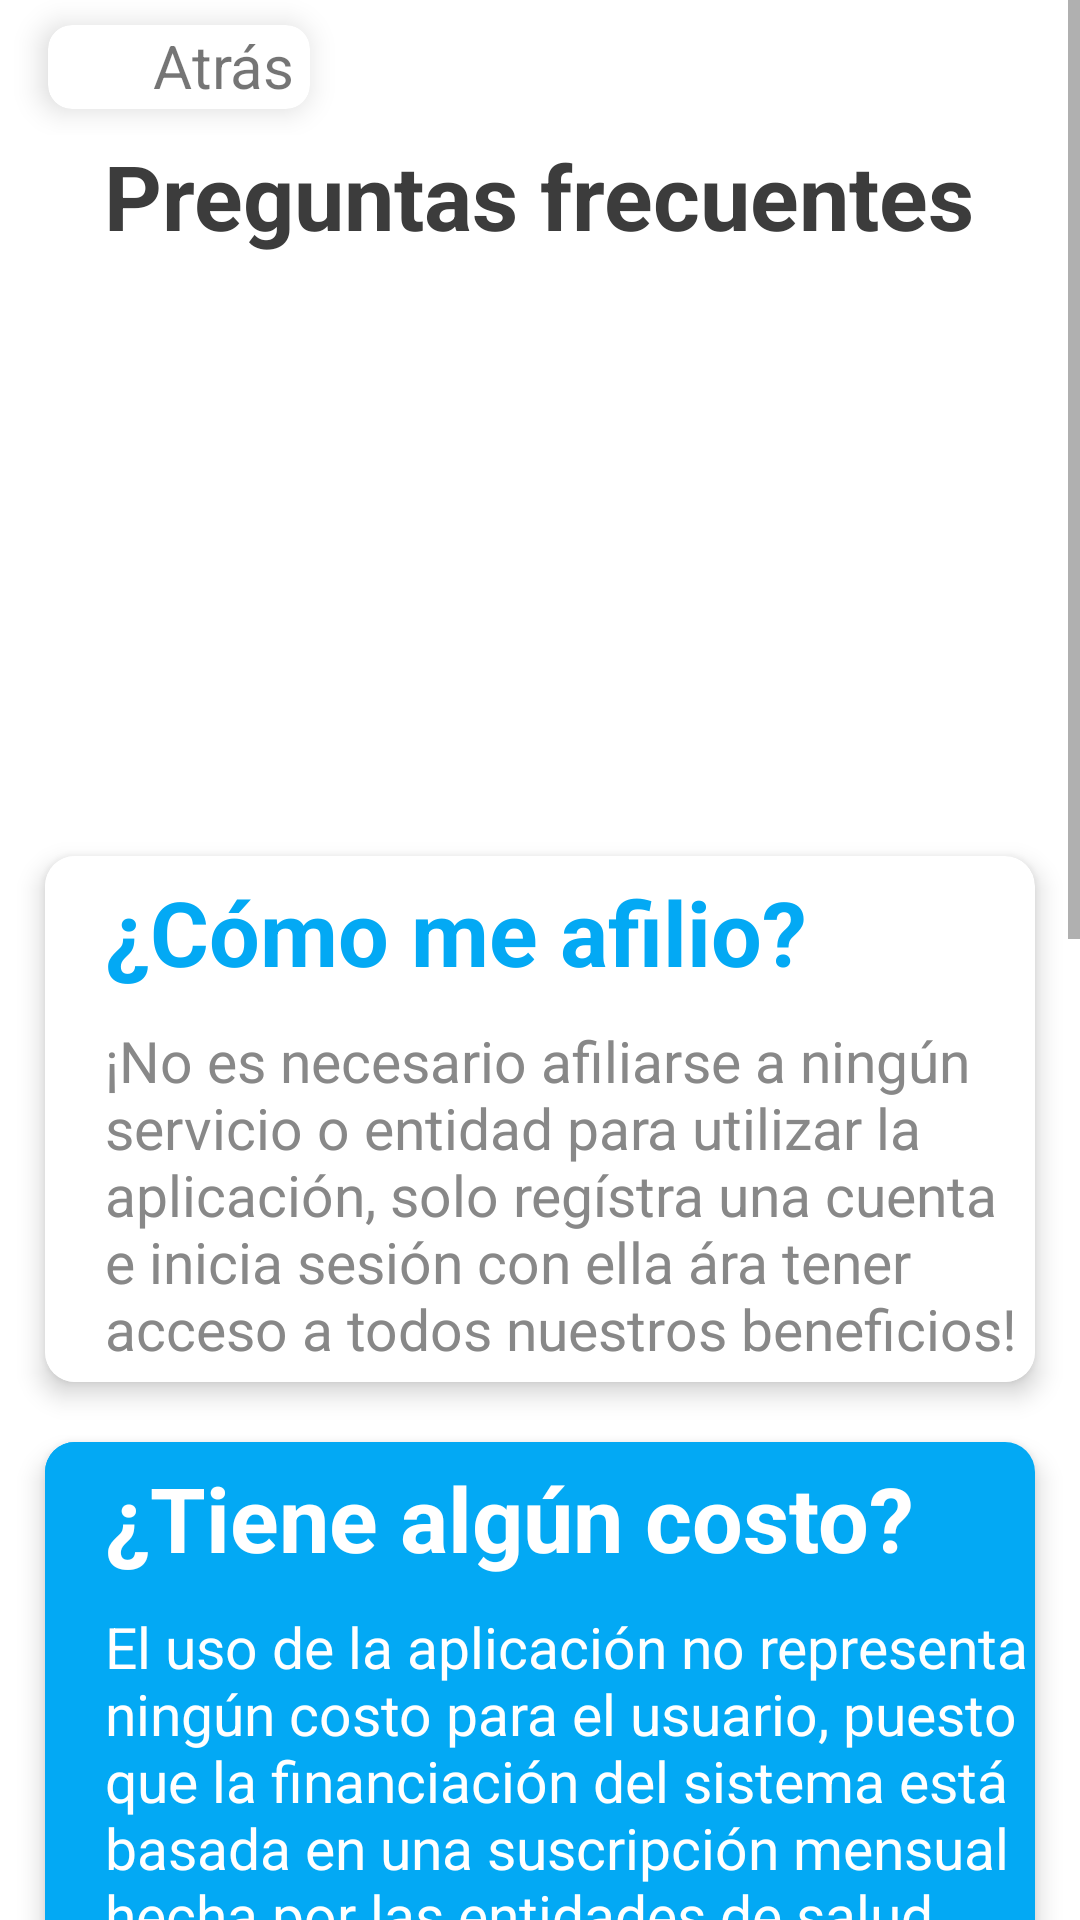

Here is an Android app screen rendered from its layout file. Give the layout XML and the strings, colors and styles it references.
<!-- AndroidManifest.xml: application theme Theme.AppCompat.Light.NoActionBar -->
<!-- res/layout/activity_mas_informacion.xml -->
<?xml version="1.0" encoding="utf-8"?>
<androidx.drawerlayout.widget.DrawerLayout
    xmlns:android="http://schemas.android.com/apk/res/android"
    xmlns:app="http://schemas.android.com/apk/res-auto"
    android:id="@+id/drawerLayout"
    android:layout_height="match_parent"
    android:layout_width="match_parent"
    xmlns:tools="http://schemas.android.com/tools"
    android:fitsSystemWindows="true"
    android:background="#FFF"
    tools:context="com.unicauca.citasmed.MasInformacionActivity">
    <ScrollView
        android:layout_width="match_parent"
        android:layout_height="match_parent">

        <LinearLayout
            android:layout_width="match_parent"
            android:layout_height="wrap_content"
            android:orientation="vertical">
            <LinearLayout
                android:layout_width="match_parent"
                android:layout_height="wrap_content"
                android:orientation="vertical"
                android:gravity="center_horizontal"
                >

                <RelativeLayout
                    android:layout_width="match_parent"
                    android:layout_height="45dp">


                    <androidx.cardview.widget.CardView
                        android:id="@+id/cardAtras"
                        android:layout_width="wrap_content"
                        android:layout_height="28dp"
                        android:layout_centerVertical="true"
                        android:layout_marginLeft="16dp"
                        android:layout_marginRight="16dp"
                        android:clickable="true"
                        android:clipChildren="false"
                        android:foreground="?selectableItemBackground"
                        app:cardCornerRadius="8dp"
                        app:cardElevation="6dp"
                        app:layout_columnWeight="1"
                        app:layout_rowWeight="1"
                        android:onClick="regresar">

                        <ImageView
                            android:id="@+id/imageView"
                            android:layout_width="20dp"
                            android:layout_height="20dp"
                            android:layout_gravity="left|center_vertical"
                            android:layout_marginLeft="5dp"
                            app:srcCompat="@drawable/flecha_atras" />

                        <TextView
                            android:id="@+id/textView4"
                            android:layout_width="wrap_content"
                            android:layout_height="wrap_content"
                            android:layout_centerVertical="true"
                            android:layout_marginLeft="35dp"
                            android:layout_marginRight="5dp"
                            android:layout_toRightOf="@id/imageView"
                            android:text="Atrás"
                            android:textSize="20sp"
                            app:layout_column="2"
                            app:layout_row="0" />

                    </androidx.cardview.widget.CardView>

                </RelativeLayout>


                <TextView
                    android:layout_width="wrap_content"
                    android:layout_height="wrap_content"
                    android:textStyle="bold"
                    android:fontFamily="sans-serif"
                    android:text="Preguntas frecuentes"
                    android:textColor="#3C3C3C"
                    android:textSize="30dp"
                    />
                <ImageView
                    android:layout_width="match_parent"
                    android:layout_height="200dp"
                    android:src="@drawable/ic_preguntas"/>

                <androidx.cardview.widget.CardView
                    android:layout_width="match_parent"
                    android:layout_height="wrap_content"
                    android:layout_marginHorizontal="15dp"
                    android:layout_marginBottom="20dp"
                    app:cardElevation="5dp"
                    app:cardCornerRadius="10dp">
                    <LinearLayout
                        android:layout_width="match_parent"
                        android:layout_height="match_parent"
                        android:orientation="vertical">
                        <TextView
                            android:layout_width="wrap_content"
                            android:layout_height="wrap_content"
                            android:background="@color/white"
                            android:paddingVertical="5dp"
                            android:paddingLeft="20dp"
                            android:textStyle="bold"
                            android:textColor="#03A9F4"
                            android:text="¿Cómo me afilio?"
                            android:textSize="30sp"/>
                        <TextView
                            android:layout_width="wrap_content"
                            android:layout_height="wrap_content"
                            android:background="@color/white"
                            android:paddingVertical="5dp"
                            android:textColor="#888888"
                            android:paddingLeft="20dp"
                            android:text="¡No es necesario afiliarse a ningún servicio o entidad para utilizar la aplicación, solo regístra una cuenta e inicia sesión con ella ára tener acceso a todos nuestros beneficios!"
                            android:textSize="19sp"/>
                    </LinearLayout>
                </androidx.cardview.widget.CardView>

                <androidx.cardview.widget.CardView
                    android:layout_width="match_parent"
                    android:layout_height="wrap_content"
                    android:layout_marginHorizontal="15dp"
                    android:layout_marginBottom="20dp"
                    app:cardElevation="5dp"
                    app:cardCornerRadius="10dp">
                    <LinearLayout
                        android:layout_width="match_parent"
                        android:layout_height="match_parent"
                        android:background="#03A9F4"
                        android:orientation="vertical">
                        <TextView
                            android:layout_width="wrap_content"
                            android:layout_height="wrap_content"
                            android:paddingVertical="5dp"
                            android:background="#03A9F4"
                            android:paddingLeft="20dp"
                            android:textStyle="bold"
                            android:textColor="#FFF"
                            android:text="¿Tiene algún costo?"
                            android:textSize="30sp"/>
                        <TextView
                            android:layout_width="wrap_content"
                            android:layout_height="wrap_content"
                            android:background="#03A9F4"
                            android:paddingVertical="5dp"
                            android:textColor="#FFFFFF"
                            android:paddingLeft="20dp"
                            android:text="El uso de la aplicación no representa ningún costo para el usuario, puesto que la financiación del sistema está basada en una suscripción mensual hecha por las entidades de salud"
                            android:textSize="19sp"/>
                    </LinearLayout>
                </androidx.cardview.widget.CardView>

                <androidx.cardview.widget.CardView
                    android:layout_width="match_parent"
                    android:layout_height="wrap_content"
                    android:layout_marginHorizontal="15dp"
                    android:layout_marginBottom="20dp"
                    app:cardElevation="5dp"
                    app:cardCornerRadius="10dp">
                    <LinearLayout
                        android:layout_width="match_parent"
                        android:layout_height="match_parent"
                        android:orientation="vertical">
                        <TextView
                            android:layout_width="wrap_content"
                            android:layout_height="wrap_content"
                            android:background="@color/white"
                            android:paddingVertical="5dp"
                            android:paddingLeft="20dp"
                            android:textStyle="bold"
                            android:textColor="#03A9F4"
                            android:text="¿Tengo algún beneficio como paciente?"
                            android:textSize="30sp"/>
                        <TextView
                            android:layout_width="wrap_content"
                            android:layout_height="wrap_content"
                            android:background="@color/white"
                            android:paddingVertical="5dp"
                            android:textColor="#888888"
                            android:paddingLeft="20dp"
                            android:text="Por supuesto, el beneficio de utilizar esta aplicación es adquirir citas médicas a menores precios de los que existen en métodos de asignación de citas tradicionales."
                            android:textSize="19sp"/>
                    </LinearLayout>
                </androidx.cardview.widget.CardView>

                <androidx.cardview.widget.CardView
                    android:layout_width="match_parent"
                    android:layout_height="wrap_content"
                    android:layout_marginHorizontal="15dp"
                    android:layout_marginBottom="20dp"
                    app:cardElevation="5dp"
                    app:cardCornerRadius="10dp">
                    <LinearLayout
                        android:layout_width="match_parent"
                        android:layout_height="match_parent"
                        android:background="#03A9F4"
                        android:orientation="vertical">
                        <TextView
                            android:layout_width="wrap_content"
                            android:layout_height="wrap_content"
                            android:paddingVertical="5dp"
                            android:background="#03A9F4"
                            android:paddingLeft="20dp"
                            android:textStyle="bold"
                            android:textColor="#FFF"
                            android:text="¿A cuál EPS pertenecen los médicos asociados a esta aplicación?"
                            android:textSize="30sp"/>
                        <TextView
                            android:layout_width="wrap_content"
                            android:layout_height="wrap_content"
                            android:background="#03A9F4"
                            android:paddingVertical="5dp"
                            android:textColor="#FFFFFF"
                            android:paddingLeft="20dp"
                            android:text="Los médicos asociados a esta aplicación no pertenecen a ninguna EPS en particular, puesto que ellos trabajan para distintas clínicas y entidades de salud, así que una persona de cualquier EPS puede agendar una cita con estos profesionales de la salud."
                            android:textSize="19sp"/>
                    </LinearLayout>
                </androidx.cardview.widget.CardView>

            </LinearLayout>
        </LinearLayout>

    </ScrollView>

</androidx.drawerlayout.widget.DrawerLayout>
<!-- resources referenced by this layout -->
<resources>

  <!-- not gathered from this repository: default colours our renderer supplied (Android Studio template values) -->
  <color name="white">#FFFFFFFF</color>
</resources>
